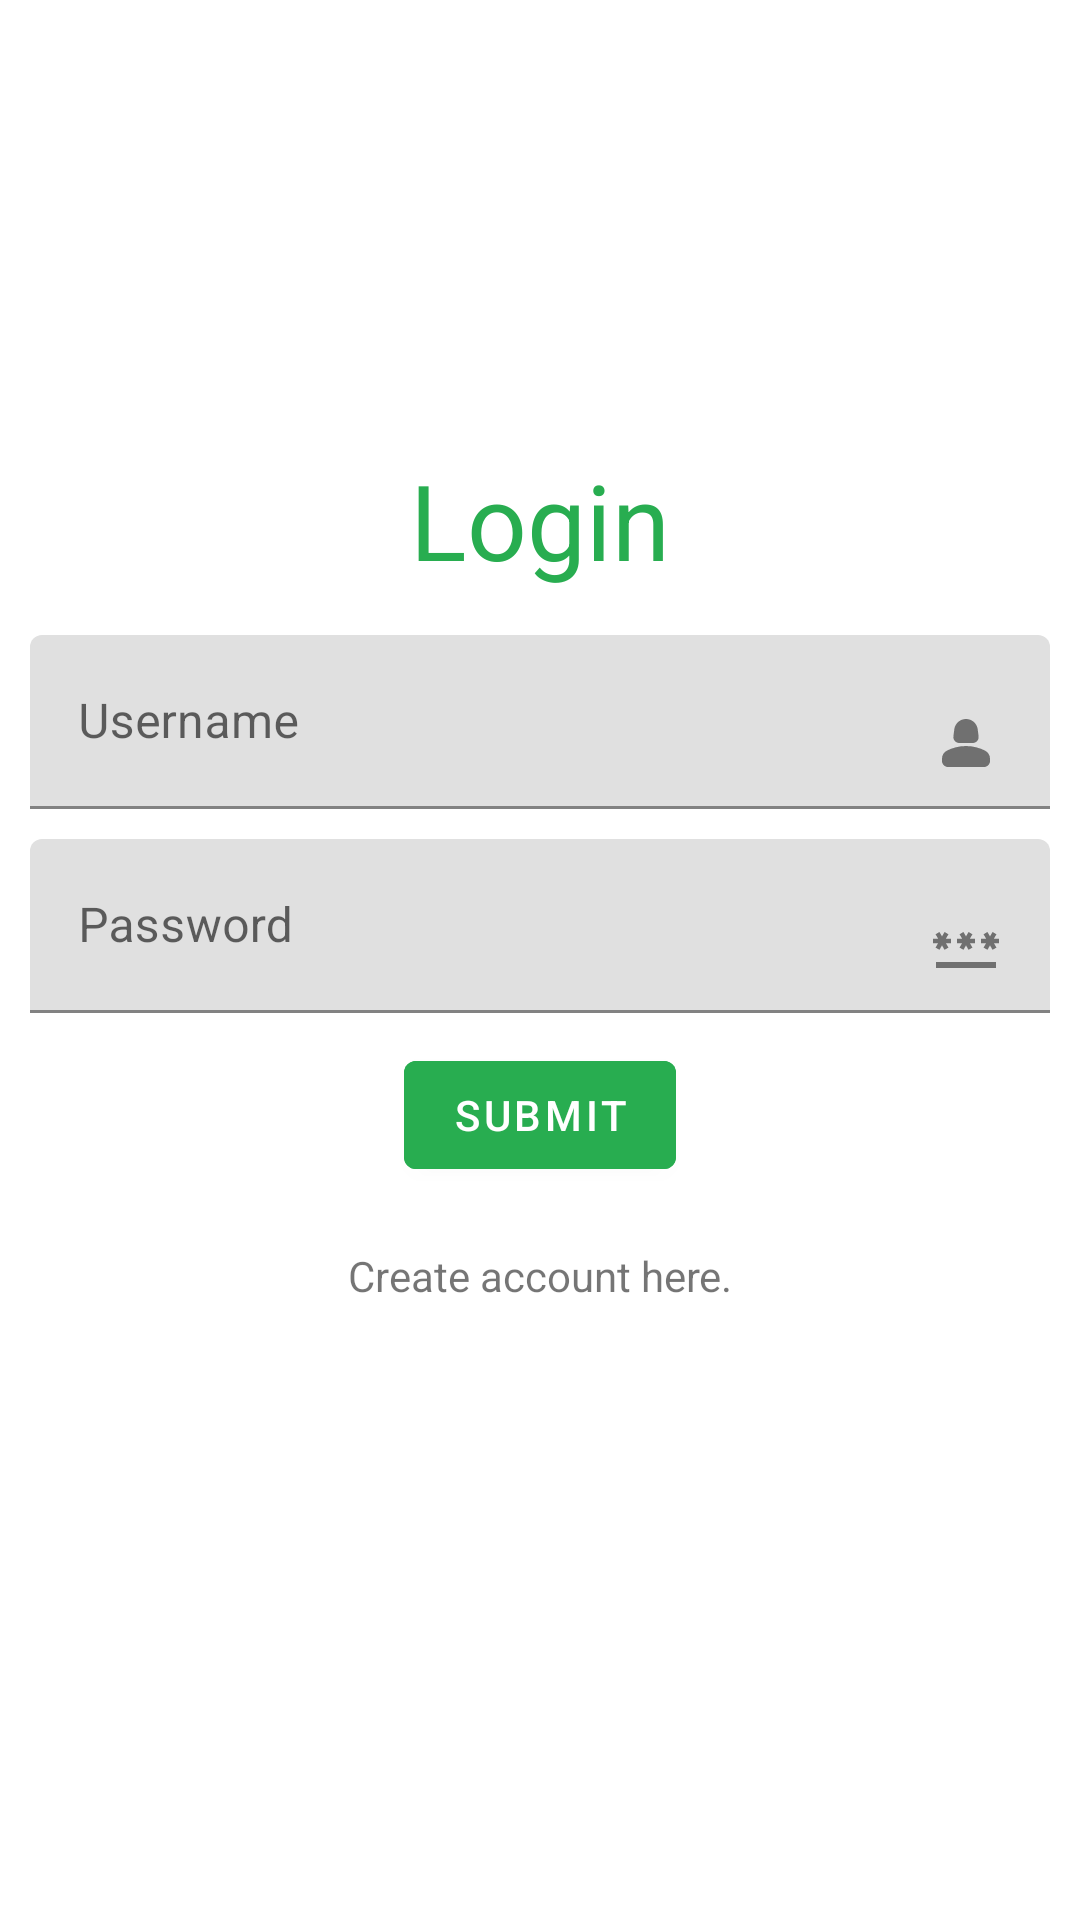

The Android layout XML behind this screen, and the referenced resources:
<!-- AndroidManifest.xml: application theme Theme.Gifter -->
<!-- res/layout/activity_login.xml -->
<?xml version="1.0" encoding="utf-8"?>
<androidx.constraintlayout.widget.ConstraintLayout xmlns:android="http://schemas.android.com/apk/res/android"
    xmlns:app="http://schemas.android.com/apk/res-auto"
    xmlns:tools="http://schemas.android.com/tools"
    android:layout_width="match_parent"
    android:layout_height="match_parent"
    tools:context=".Login">

    <TextView
        android:id="@+id/text_login"
        android:layout_marginTop="150dp"
        android:layout_width="wrap_content"
        android:layout_height="wrap_content"
        android:text="Login"
        android:textSize="35dp"
        android:textColor="#28AD50"
        app:layout_constraintEnd_toEndOf="parent"
        app:layout_constraintStart_toStartOf="parent"
        app:layout_constraintTop_toTopOf="parent" />
    <com.google.android.material.textfield.TextInputLayout
        android:id="@+id/login_username_layout"
        android:layout_width="match_parent"
        android:hint="Username"
        android:layout_height="wrap_content"
        android:paddingRight="10dp"
        android:paddingLeft="10dp"
        android:layout_marginTop="15dp"
        app:layout_constraintTop_toBottomOf="@id/text_login">
        <com.google.android.material.textfield.TextInputEditText
            android:id="@+id/login_username"
            android:layout_width="match_parent"
            android:layout_height="match_parent"
            android:drawableRight="@drawable/ic_round_person_2_24">
        </com.google.android.material.textfield.TextInputEditText>
    </com.google.android.material.textfield.TextInputLayout>
    <com.google.android.material.textfield.TextInputLayout
        android:id="@+id/login_password_layout"
        android:layout_width="match_parent"
        android:hint="Password"
        android:layout_height="wrap_content"
        android:paddingRight="10dp"
        android:paddingLeft="10dp"
        android:layout_marginTop="10dp"
        app:layout_constraintTop_toBottomOf="@id/login_username_layout">
        <com.google.android.material.textfield.TextInputEditText
            android:id="@+id/login_password"
            android:drawableEnd="@drawable/ic_baseline_password_24"
            android:layout_width="match_parent"
            android:layout_height="match_parent"
            android:drawableRight="@drawable/ic_round_person_2_24">
        </com.google.android.material.textfield.TextInputEditText>
    </com.google.android.material.textfield.TextInputLayout>

    <com.google.android.material.button.MaterialButton
        android:id="@+id/login_button"
        android:layout_width="wrap_content"
        android:layout_height="wrap_content"
        android:layout_marginTop="10dp"
        android:backgroundTint="#28AD50"
        android:backgroundTintMode="src_in"
        android:text="Submit"
        app:layout_constraintEnd_toEndOf="parent"
        app:layout_constraintStart_toStartOf="parent"
        app:layout_constraintTop_toBottomOf="@+id/login_password_layout" />

    <TextView
        android:id="@+id/login_to_signup"
        android:layout_width="wrap_content"
        android:layout_height="wrap_content"
        android:text="Create account here."
        android:layout_marginTop="20dp"
        app:layout_constraintEnd_toEndOf="parent"
        app:layout_constraintStart_toStartOf="parent"
        app:layout_constraintTop_toBottomOf="@+id/login_button" />

</androidx.constraintlayout.widget.ConstraintLayout>
<!-- resources referenced by this layout -->
<resources>
  <!-- drawable ic_baseline_password_24 (drawable) -->
  <vector android:alpha="0.5" android:height="24dp" android:tint="#000000"
      android:viewportHeight="24" android:viewportWidth="24"
      android:width="24dp" xmlns:android="http://schemas.android.com/apk/res/android">
      <path android:fillColor="@android:color/white" android:pathData="M2,17h20v2H2V17zM3.15,12.95L4,11.47l0.85,1.48l1.3,-0.75L5.3,10.72H7v-1.5H5.3l0.85,-1.47L4.85,7L4,8.47L3.15,7l-1.3,0.75L2.7,9.22H1v1.5h1.7L1.85,12.2L3.15,12.95zM9.85,12.2l1.3,0.75L12,11.47l0.85,1.48l1.3,-0.75l-0.85,-1.48H15v-1.5h-1.7l0.85,-1.47L12.85,7L12,8.47L11.15,7l-1.3,0.75l0.85,1.47H9v1.5h1.7L9.85,12.2zM23,9.22h-1.7l0.85,-1.47L20.85,7L20,8.47L19.15,7l-1.3,0.75l0.85,1.47H17v1.5h1.7l-0.85,1.48l1.3,0.75L20,11.47l0.85,1.48l1.3,-0.75l-0.85,-1.48H23V9.22z"/>
  </vector>
  <!-- drawable ic_round_person_2_24 (drawable) -->
  <vector android:alpha="0.5" android:height="24dp" android:tint="#000000"
      android:viewportHeight="24" android:viewportWidth="24"
      android:width="24dp" xmlns:android="http://schemas.android.com/apk/res/android">
      <path android:fillColor="@android:color/white" android:pathData="M18.39,14.56C16.71,13.7 14.53,13 12,13c-2.53,0 -4.71,0.7 -6.39,1.56C4.61,15.07 4,16.1 4,17.22L4,18c0,1.1 0.9,2 2,2h12c1.1,0 2,-0.9 2,-2l0,-0.78C20,16.1 19.39,15.07 18.39,14.56z"/>
      <path android:fillColor="@android:color/white" android:pathData="M9.78,12h4.44c1.21,0 2.14,-1.06 1.98,-2.26l-0.32,-2.45C15.57,5.39 13.92,4 12,4S8.43,5.39 8.12,7.29L7.8,9.74C7.64,10.94 8.57,12 9.78,12z"/>
  </vector>
  <style name="Theme.Gifter" parent="Theme.MaterialComponents.DayNight.DarkActionBar">
          
          <item name="colorPrimary">@color/purple_500</item>
          <item name="colorPrimaryVariant">@color/purple_700</item>
          <item name="colorOnPrimary">@color/white</item>
          
          <item name="colorSecondary">@color/teal_200</item>
          <item name="colorSecondaryVariant">@color/teal_700</item>
          <item name="colorOnSecondary">@color/black</item>
          
          <item name="android:statusBarColor">?attr/colorPrimaryVariant</item>
          
      </style>
  <!-- not gathered from this repository: default colours our renderer supplied (Android Studio template values) -->
  <color name="purple_500">#FF6200EE</color>
  <color name="purple_700">#FF3700B3</color>
  <color name="teal_200">#FF03DAC5</color>
  <color name="teal_700">#FF018786</color>
  <color name="black">#FF000000</color>
  <color name="white">#FFFFFFFF</color>
</resources>
